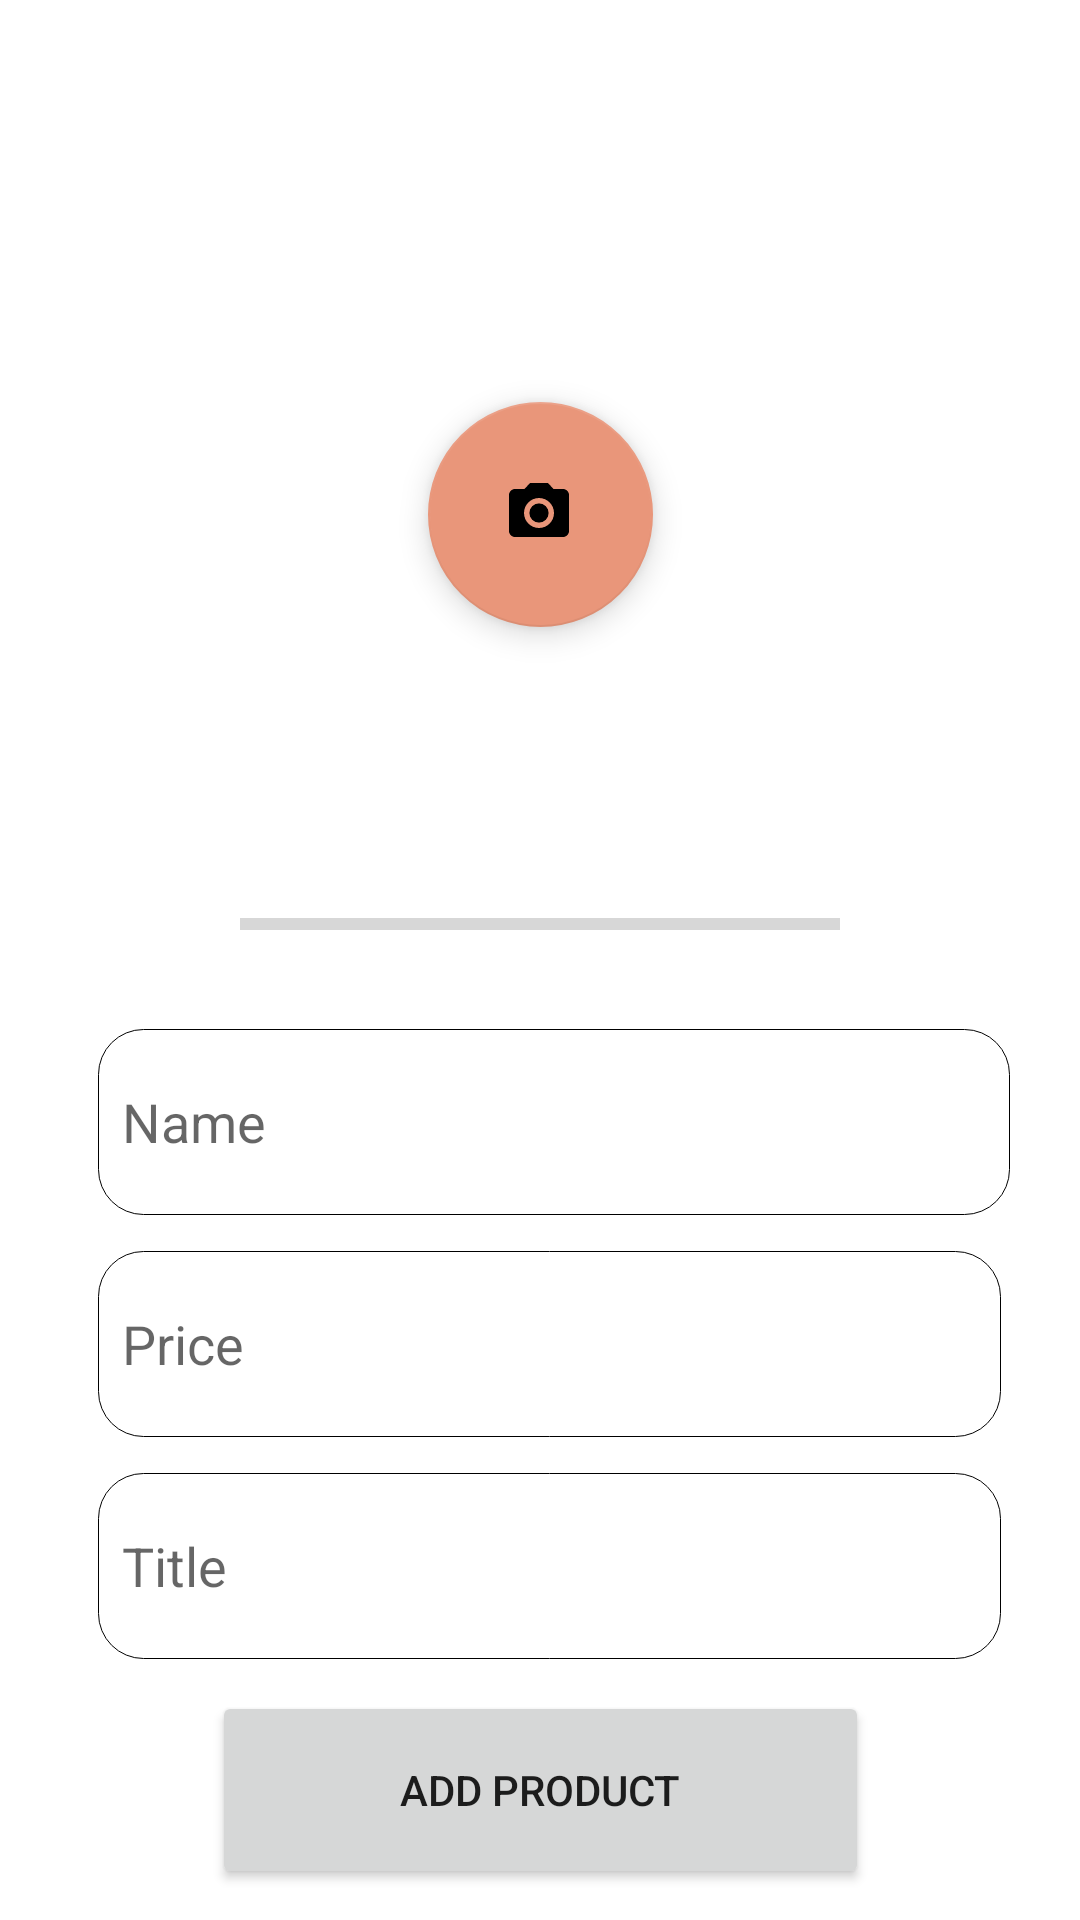

Reconstruct the res/layout file that produces this screen, plus the resources it refers to.
<!-- AndroidManifest.xml: application theme Theme.Anju_Project2 -->
<!-- res/layout/activity_add_product.xml -->
<?xml version="1.0" encoding="utf-8"?>
<androidx.constraintlayout.widget.ConstraintLayout xmlns:android="http://schemas.android.com/apk/res/android"
    xmlns:app="http://schemas.android.com/apk/res-auto"
    xmlns:tools="http://schemas.android.com/tools"
    android:layout_width="match_parent"
    android:layout_height="match_parent"
    tools:context=".products.AddProductActivity">

    <ImageView
        android:id="@+id/imageView6"
        android:layout_width="295dp"
        android:layout_height="251dp"
        android:layout_marginStart="58dp"
        android:layout_marginTop="27dp"
        android:layout_marginEnd="58dp"
        app:layout_constraintEnd_toEndOf="parent"
        app:layout_constraintStart_toStartOf="parent"
        app:layout_constraintTop_toTopOf="parent"
        tools:srcCompat="@tools:sample/avatars" />

    <EditText
        android:id="@+id/editTextTextPersonName"
        android:layout_width="304dp"
        android:layout_height="62dp"
        android:layout_marginStart="58dp"
        android:layout_marginTop="65dp"
        android:layout_marginEnd="49dp"
        android:background="@drawable/textinputstyle"
        android:ems="10"
        android:hint="Name"
        android:inputType="textPersonName"
        android:paddingLeft="8dp"
        app:layout_constraintEnd_toEndOf="parent"
        app:layout_constraintStart_toStartOf="parent"
        app:layout_constraintTop_toBottomOf="@+id/imageView6" />

    <EditText
        android:id="@+id/editTextTextPersonName2"
        android:layout_width="301dp"
        android:layout_height="62dp"
        android:layout_marginStart="58dp"
        android:layout_marginTop="12dp"
        android:layout_marginEnd="52dp"
        android:background="@drawable/textinputstyle"
        android:ems="10"
        android:hint="Title"
        android:inputType="textPersonName"
        android:paddingLeft="8dp"
        app:layout_constraintEnd_toEndOf="parent"
        app:layout_constraintStart_toStartOf="parent"
        app:layout_constraintTop_toBottomOf="@+id/editTextTextPersonName3" />

    <EditText
        android:id="@+id/editTextTextPersonName3"
        android:layout_width="301dp"
        android:layout_height="62dp"
        android:layout_marginStart="58dp"
        android:layout_marginTop="12dp"
        android:layout_marginEnd="52dp"
        android:background="@drawable/textinputstyle"
        android:ems="10"
        android:hint="Price"
        android:inputType="number"
        android:paddingLeft="8dp"
        app:layout_constraintEnd_toEndOf="parent"
        app:layout_constraintStart_toStartOf="parent"
        app:layout_constraintTop_toBottomOf="@+id/editTextTextPersonName" />

    <com.google.android.material.floatingactionbutton.FloatingActionButton
        android:id="@+id/floatingActionButton"
        android:layout_width="86dp"
        android:layout_height="75dp"
        android:clickable="true"
        app:fabCustomSize="74dp"
        app:fabSize="normal"
        app:layout_constraintBottom_toTopOf="@+id/editTextTextPersonName"
        app:layout_constraintEnd_toEndOf="parent"
        app:layout_constraintStart_toStartOf="parent"
        app:layout_constraintTop_toTopOf="parent"
        app:srcCompat="@drawable/baseline_camera_alt_24" />

    <Button
        android:id="@+id/button3"
        android:layout_width="219dp"
        android:layout_height="66dp"
        android:text="Add Product"
        app:layout_constraintBottom_toBottomOf="parent"
        app:layout_constraintEnd_toEndOf="parent"
        app:layout_constraintStart_toStartOf="parent"
        app:layout_constraintTop_toBottomOf="@+id/editTextTextPersonName2" />

    <ProgressBar
        android:id="@+id/progressBar2"
        style="?android:attr/progressBarStyleHorizontal"
        android:layout_width="200dp"
        android:layout_height="wrap_content"
        android:layout_marginTop="22dp"
        android:layout_marginBottom="27dp"
        app:layout_constraintBottom_toTopOf="@+id/editTextTextPersonName"
        app:layout_constraintEnd_toEndOf="parent"
        app:layout_constraintStart_toStartOf="parent"
        app:layout_constraintTop_toBottomOf="@+id/imageView6" />

    <ProgressBar
        android:id="@+id/progressBar5"
        style="?android:attr/progressBarStyle"
        android:layout_width="wrap_content"
        android:layout_height="wrap_content"
        android:visibility="invisible"
        app:layout_constraintBottom_toBottomOf="parent"
        app:layout_constraintEnd_toEndOf="parent"
        app:layout_constraintStart_toStartOf="parent"
        app:layout_constraintTop_toBottomOf="@+id/editTextTextPersonName2" />

</androidx.constraintlayout.widget.ConstraintLayout>
<!-- resources referenced by this layout -->
<resources>
  <!-- drawable baseline_camera_alt_24 (drawable) -->
  <vector android:height="24dp" android:tint="#525260"
      android:viewportHeight="24" android:viewportWidth="24"
      android:width="24dp" xmlns:android="http://schemas.android.com/apk/res/android">
      <path android:fillColor="@android:color/white" android:pathData="M12,12m-3.2,0a3.2,3.2 0,1 1,6.4 0a3.2,3.2 0,1 1,-6.4 0"/>
      <path android:fillColor="@android:color/white" android:pathData="M9,2L7.17,4L4,4c-1.1,0 -2,0.9 -2,2v12c0,1.1 0.9,2 2,2h16c1.1,0 2,-0.9 2,-2L22,6c0,-1.1 -0.9,-2 -2,-2h-3.17L15,2L9,2zM12,17c-2.76,0 -5,-2.24 -5,-5s2.24,-5 5,-5 5,2.24 5,5 -2.24,5 -5,5z"/>
  </vector>
  <!-- drawable textinputstyle (drawable) -->
  <?xml version="1.0" encoding="utf-8"?>
  <shape xmlns:android="http://schemas.android.com/apk/res/android"
      android:shape="rectangle"
      android:padding="10dp">
  
      <solid android:color="#FFFFFF" />
      <corners
          android:bottomRightRadius="15dp"
          android:bottomLeftRadius="15dp"
          android:topLeftRadius="15dp"
          android:topRightRadius="15dp" />
      <stroke android:width="0.3dp" android:color="@color/black" />
  
  </shape>
  <style name="Theme.Anju_Project2" parent="Theme.MaterialComponents.DayNight.DarkActionBar">
          
          <item name="colorPrimary">@color/purple_500</item>
          <item name="colorPrimaryVariant">@color/purple_700</item>
          <item name="colorOnPrimary">@color/white</item>
          
          <item name="colorSecondary">@color/teal_200</item>
          <item name="colorSecondaryVariant">@color/teal_700</item>
          <item name="colorOnSecondary">@color/black</item>
          
          <item name="android:statusBarColor">?attr/colorPrimaryVariant</item>
          
      </style>
  <color name="black">#FF000000</color>
  <color name="purple_500">#E9967A</color>
  <color name="purple_700">#E9967A</color>
  <color name="white">#FFFFFFFF</color>
  <color name="teal_200">#E9967A</color>
  <color name="teal_700">#FF018786</color>
</resources>
